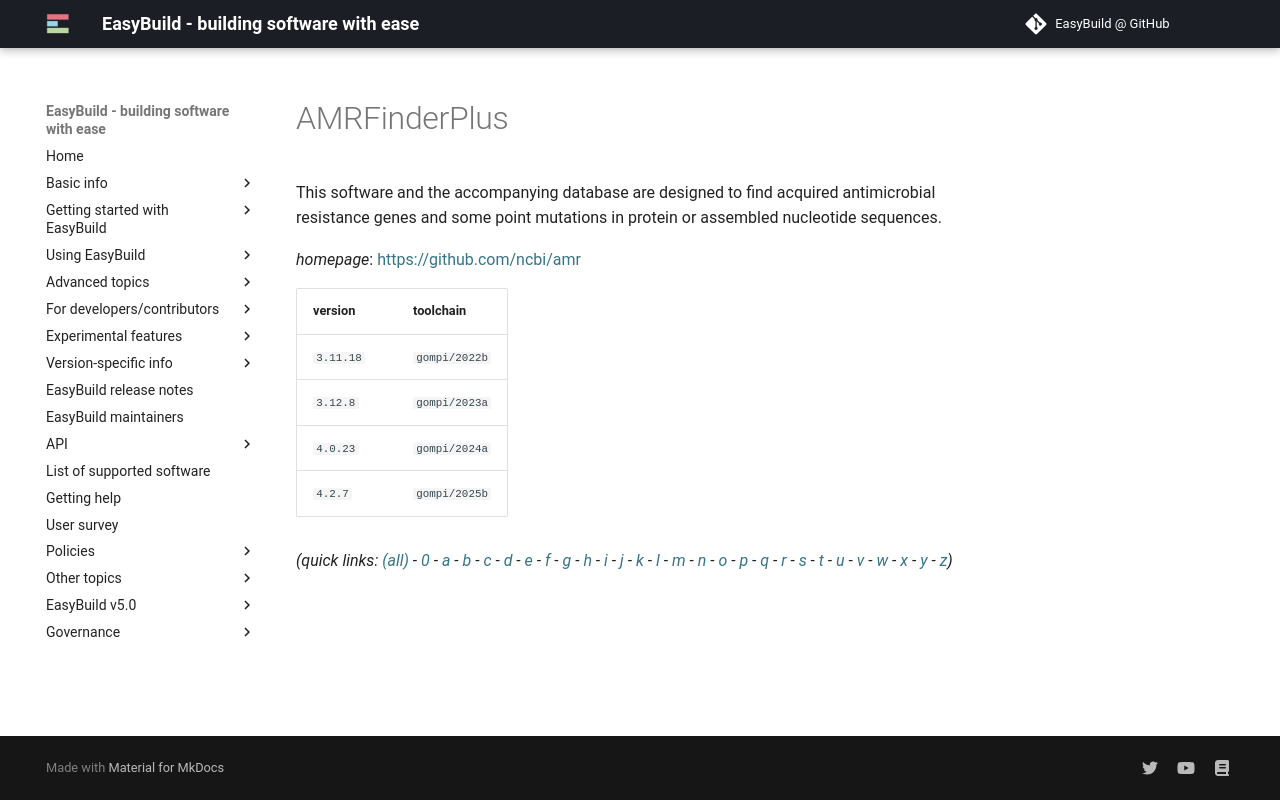

repository: easybuilders/easybuild-docs · page: version-specific/supported-software/a/AMRFinderPlus/index.html · generator: mkdocs

---
search:
  boost: 0.5
---
# AMRFinderPlus

This software and the accompanying database are designed to find acquired antimicrobial  resistance genes and some point mutations in protein or assembled nucleotide sequences.

*homepage*: <https://github.com/ncbi/amr>

version | toolchain
--------|----------
``3.11.18`` | ``gompi/2022b``
``3.12.8`` | ``gompi/2023a``
``4.0.23`` | ``gompi/2024a``


*(quick links: [(all)](../index.md) - [0](../0/index.md) - [a](../a/index.md) - [b](../b/index.md) - [c](../c/index.md) - [d](../d/index.md) - [e](../e/index.md) - [f](../f/index.md) - [g](../g/index.md) - [h](../h/index.md) - [i](../i/index.md) - [j](../j/index.md) - [k](../k/index.md) - [l](../l/index.md) - [m](../m/index.md) - [n](../n/index.md) - [o](../o/index.md) - [p](../p/index.md) - [q](../q/index.md) - [r](../r/index.md) - [s](../s/index.md) - [t](../t/index.md) - [u](../u/index.md) - [v](../v/index.md) - [w](../w/index.md) - [x](../x/index.md) - [y](../y/index.md) - [z](../z/index.md))*
